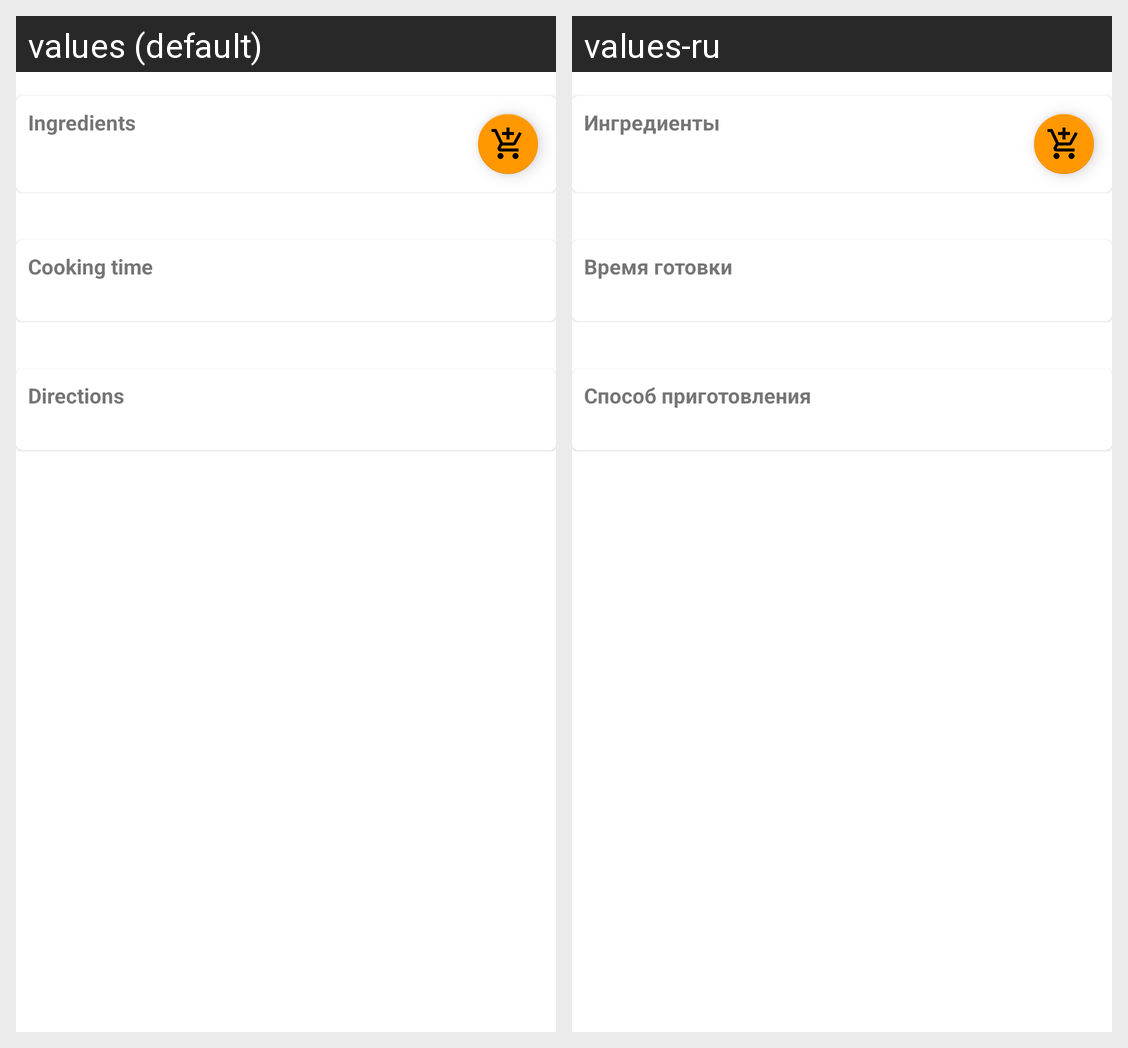

Here is an Android app screen in its default locale and in the app's own translations. Write out the translated-string differences for the strings that appear on this screen.
Android screen res/layout/fragment_recipe_details.xml rendered under 2 locales, left to right: values (default), values-ru. Device: Nexus 5 (rendered at 1080×1920; each locale shown at half size, 540×960, under a caption strip naming it); theme Theme.App.
Strings drawn on this screen, with the default value and each locale's value (text and hints the layout hard-codes, and strings that could not be matched under every locale, appear in the picture but are not listed):

recipe_ingredients
  values: Ingredients
  values-ru: Ингредиенты

recipe_cooking_time
  values: Cooking time
  values-ru: Время готовки

recipe_directions
  values: Directions
  values-ru: Способ приготовления
